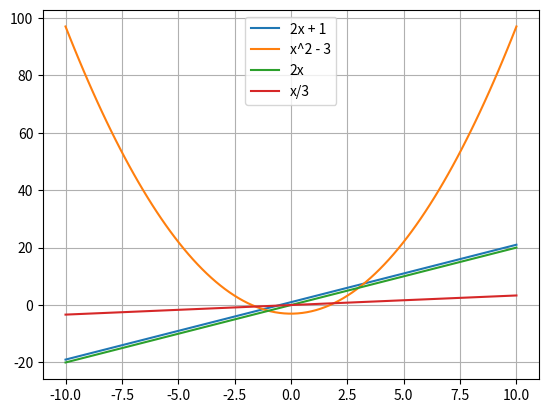

Python code for this plot:
'''
Tegn grafene til disse fire funksjonene i én felles figur:
y = 2x + 1
y = x2 – 3
y = 2x
y = x over 3
'''

import matplotlib.pyplot as plt
import numpy as np

xverdier = np.linspace(-10, 10, 100)

# Graf 1
yverdier1 = 2*xverdier + 1
plt.plot(xverdier, yverdier1, label='2x + 1')

# Graf 2
yverdier2 = xverdier**2 - 3
plt.plot(xverdier, yverdier2, label='x^2 - 3')

# Graf 3
yverdier3 = 2*xverdier
plt.plot(xverdier, yverdier3, label='2x')

# Graf 4
yverdier4 = xverdier / 3
plt.plot(xverdier, yverdier4, label='x/3')

plt.grid()

plt.legend()

plt.show()